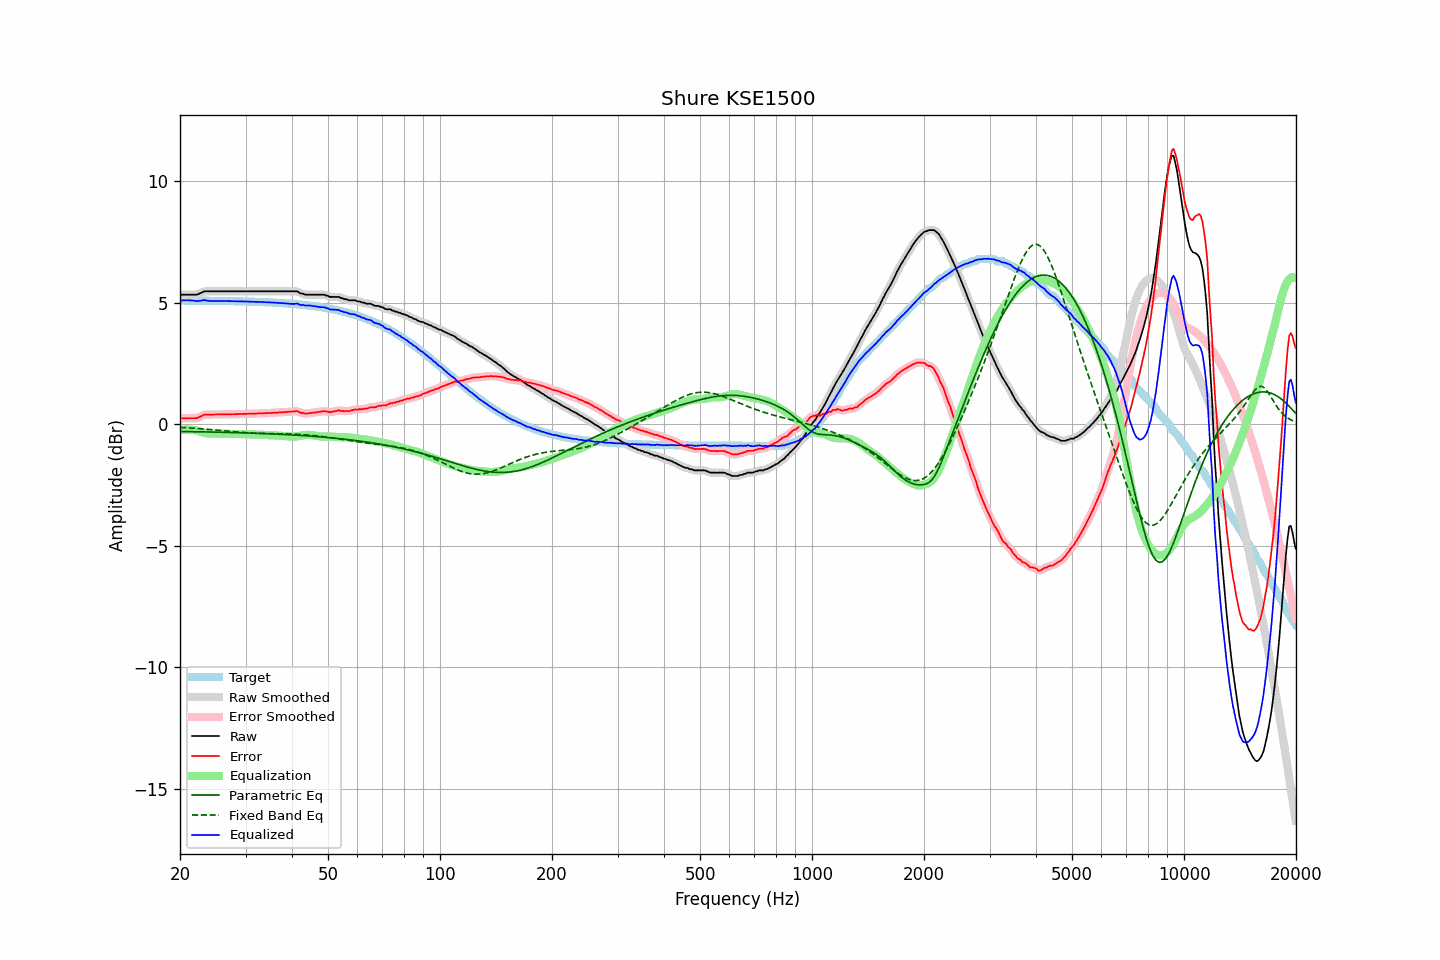

The table this chart was drawn from, first rows:
frequency, raw, error, smoothed, error_smoothed, equalization, parametric_eq, fixed_band_eq, equalized_raw, equalized_smoothed, target
20.00, 5.30, 0.22, 5.31, 0.22, -0.24, -0.31, -0.14, 5.06, 5.06, 5.08
20.20, 5.32, 0.24, 5.32, 0.23, -0.24, -0.31, -0.14, 5.09, 5.08, 5.08
20.40, 5.32, 0.24, 5.32, 0.24, -0.23, -0.31, -0.14, 5.09, 5.09, 5.08
20.61, 5.32, 0.24, 5.32, 0.24, -0.23, -0.31, -0.15, 5.10, 5.10, 5.08
20.81, 5.32, 0.24, 5.32, 0.24, -0.23, -0.31, -0.15, 5.10, 5.10, 5.08
21.02, 5.32, 0.24, 5.32, 0.24, -0.23, -0.31, -0.15, 5.09, 5.09, 5.08
21.23, 5.32, 0.24, 5.32, 0.24, -0.23, -0.31, -0.16, 5.09, 5.09, 5.08
21.44, 5.32, 0.24, 5.32, 0.24, -0.24, -0.31, -0.16, 5.09, 5.09, 5.08
21.66, 5.32, 0.24, 5.32, 0.24, -0.24, -0.31, -0.17, 5.08, 5.08, 5.08
21.87, 5.32, 0.24, 5.32, 0.24, -0.25, -0.31, -0.17, 5.07, 5.07, 5.08
22.09, 5.32, 0.24, 5.33, 0.25, -0.26, -0.32, -0.18, 5.06, 5.06, 5.08
22.31, 5.33, 0.25, 5.34, 0.26, -0.28, -0.32, -0.18, 5.05, 5.06, 5.08
22.54, 5.37, 0.29, 5.36, 0.29, -0.30, -0.32, -0.19, 5.07, 5.07, 5.08
22.76, 5.39, 0.32, 5.40, 0.32, -0.32, -0.32, -0.19, 5.07, 5.08, 5.08
22.99, 5.43, 0.36, 5.43, 0.36, -0.34, -0.32, -0.20, 5.09, 5.09, 5.08
23.22, 5.46, 0.39, 5.45, 0.38, -0.36, -0.32, -0.20, 5.10, 5.09, 5.08
23.45, 5.46, 0.39, 5.47, 0.39, -0.38, -0.32, -0.21, 5.09, 5.09, 5.08
23.69, 5.46, 0.39, 5.47, 0.39, -0.39, -0.32, -0.21, 5.08, 5.08, 5.07
23.92, 5.46, 0.39, 5.46, 0.39, -0.39, -0.33, -0.22, 5.07, 5.07, 5.07
24.16, 5.46, 0.39, 5.46, 0.39, -0.40, -0.33, -0.23, 5.07, 5.07, 5.07
24.40, 5.46, 0.39, 5.46, 0.39, -0.40, -0.33, -0.23, 5.07, 5.07, 5.07
24.65, 5.46, 0.39, 5.46, 0.39, -0.39, -0.33, -0.24, 5.07, 5.07, 5.07
24.89, 5.46, 0.39, 5.46, 0.39, -0.39, -0.33, -0.24, 5.07, 5.07, 5.07
25.14, 5.46, 0.39, 5.46, 0.39, -0.39, -0.33, -0.25, 5.07, 5.07, 5.07
25.39, 5.46, 0.39, 5.46, 0.39, -0.39, -0.33, -0.26, 5.07, 5.07, 5.07
25.65, 5.46, 0.40, 5.46, 0.40, -0.40, -0.34, -0.26, 5.07, 5.07, 5.07
25.91, 5.46, 0.40, 5.46, 0.40, -0.40, -0.34, -0.27, 5.07, 5.07, 5.07
26.16, 5.46, 0.40, 5.46, 0.40, -0.40, -0.34, -0.28, 5.07, 5.07, 5.07
26.43, 5.46, 0.40, 5.46, 0.40, -0.40, -0.34, -0.28, 5.06, 5.06, 5.06
26.69, 5.46, 0.40, 5.46, 0.40, -0.40, -0.34, -0.29, 5.06, 5.06, 5.06
26.96, 5.46, 0.40, 5.46, 0.40, -0.40, -0.34, -0.29, 5.06, 5.06, 5.06
27.23, 5.46, 0.40, 5.46, 0.40, -0.40, -0.35, -0.30, 5.06, 5.06, 5.06
27.50, 5.46, 0.40, 5.46, 0.40, -0.40, -0.35, -0.31, 5.06, 5.06, 5.06
27.77, 5.46, 0.41, 5.46, 0.41, -0.41, -0.35, -0.31, 5.06, 5.06, 5.06
28.05, 5.46, 0.41, 5.46, 0.41, -0.41, -0.35, -0.32, 5.06, 5.06, 5.06
28.33, 5.46, 0.41, 5.46, 0.41, -0.41, -0.35, -0.32, 5.05, 5.05, 5.05
28.62, 5.46, 0.41, 5.46, 0.41, -0.41, -0.35, -0.33, 5.05, 5.05, 5.05
28.90, 5.46, 0.41, 5.46, 0.41, -0.41, -0.36, -0.34, 5.05, 5.05, 5.05
29.19, 5.46, 0.41, 5.46, 0.41, -0.41, -0.36, -0.34, 5.05, 5.05, 5.05
29.48, 5.46, 0.41, 5.46, 0.41, -0.41, -0.36, -0.35, 5.05, 5.05, 5.05
29.78, 5.46, 0.42, 5.46, 0.42, -0.42, -0.36, -0.35, 5.05, 5.05, 5.05
30.08, 5.46, 0.42, 5.46, 0.42, -0.42, -0.36, -0.35, 5.04, 5.04, 5.04
30.38, 5.46, 0.42, 5.46, 0.42, -0.42, -0.37, -0.36, 5.04, 5.04, 5.04
30.68, 5.46, 0.42, 5.46, 0.42, -0.42, -0.37, -0.36, 5.04, 5.04, 5.04
30.99, 5.46, 0.42, 5.46, 0.42, -0.42, -0.37, -0.37, 5.04, 5.04, 5.04
31.30, 5.46, 0.43, 5.46, 0.43, -0.43, -0.37, -0.37, 5.04, 5.04, 5.04
31.61, 5.46, 0.43, 5.46, 0.43, -0.43, -0.38, -0.37, 5.03, 5.03, 5.03
31.93, 5.46, 0.43, 5.46, 0.43, -0.43, -0.38, -0.38, 5.03, 5.03, 5.03
32.24, 5.46, 0.43, 5.46, 0.43, -0.43, -0.38, -0.38, 5.03, 5.03, 5.03
32.57, 5.46, 0.44, 5.46, 0.44, -0.44, -0.38, -0.38, 5.03, 5.03, 5.03
32.89, 5.46, 0.44, 5.46, 0.44, -0.44, -0.39, -0.38, 5.02, 5.02, 5.02
33.22, 5.46, 0.44, 5.46, 0.44, -0.44, -0.39, -0.38, 5.02, 5.02, 5.02
33.55, 5.46, 0.44, 5.46, 0.44, -0.44, -0.39, -0.39, 5.02, 5.02, 5.02
33.89, 5.46, 0.45, 5.46, 0.45, -0.45, -0.39, -0.39, 5.02, 5.02, 5.02
34.23, 5.46, 0.45, 5.46, 0.45, -0.45, -0.40, -0.39, 5.01, 5.01, 5.01
34.57, 5.46, 0.45, 5.46, 0.45, -0.45, -0.40, -0.39, 5.01, 5.01, 5.01
34.92, 5.46, 0.46, 5.46, 0.46, -0.46, -0.40, -0.39, 5.01, 5.01, 5.01
35.27, 5.46, 0.46, 5.46, 0.46, -0.46, -0.40, -0.39, 5.00, 5.00, 5.00
35.62, 5.46, 0.46, 5.46, 0.46, -0.46, -0.41, -0.39, 5.00, 5.00, 5.00
35.97, 5.46, 0.47, 5.46, 0.47, -0.47, -0.41, -0.39, 5.00, 5.00, 5.00
... 635 more rows
